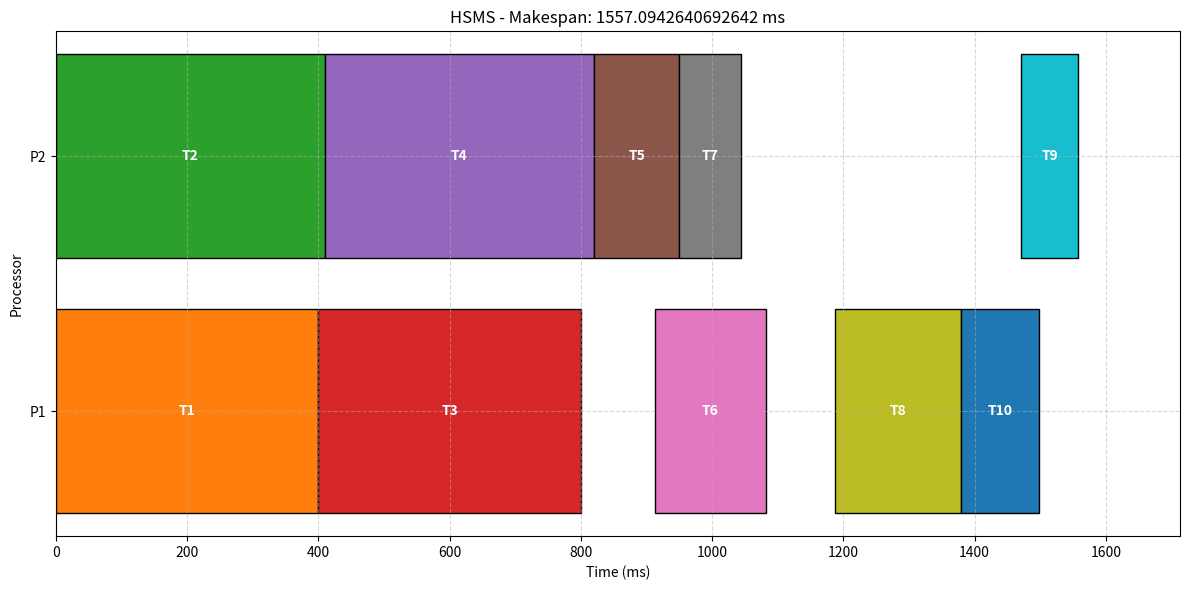
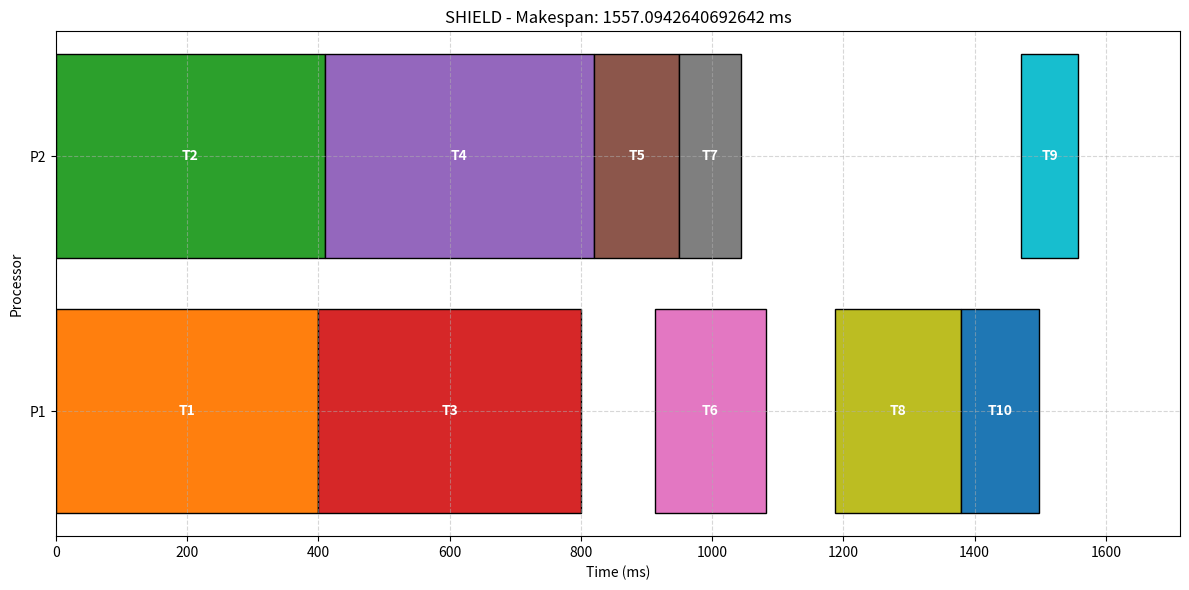

Here is the Python script that generated these plots, in order:
import numpy as np
import matplotlib.pyplot as plt
import copy
import time
class Task:
    def __init__(self, task_id, name, execution_times, predecessors=None):
        self.task_id = task_id
        self.name = name
        self.execution_times = execution_times  # List of execution times on each processor
        self.predecessors = predecessors if predecessors else []
        self.successors = []
        self.priority = None
        self.assigned_processor = None
        self.start_time = None
        self.finish_time = None
        self.is_scheduled = False

class Message:
    def __init__(self, source_id, dest_id, size):
        self.source_id = source_id
        self.dest_id = dest_id
        self.size = size  # in KB
        
        # Security requirements as specified in Table 7
        self.min_security = {
            'confidentiality': 0.0,
            'integrity': 0.0,
            'authentication': 0.0
        }
        self.weights = {
            'confidentiality': 0.0,
            'integrity': 0.0,
            'authentication': 0.0
        }
        self.assigned_security = {
            'confidentiality': 0,  # Index of the protocol
            'integrity': 0,
            'authentication': 0
        }
        self.id = f"e_{source_id}_{dest_id}"
    
    def set_security_requirements(self, conf_min, integ_min, auth_min, conf_w, integ_w, auth_w):
        self.min_security['confidentiality'] = conf_min
        self.min_security['integrity'] = integ_min
        self.min_security['authentication'] = auth_min
        self.weights['confidentiality'] = conf_w
        self.weights['integrity'] = integ_w
        self.weights['authentication'] = auth_w

class Processor:
    def __init__(self, proc_id):
        self.proc_id = proc_id
        self.available_time = 0

class SecurityService:
    def __init__(self):
        # Security strengths for protocols based on Table 1 from paper
        self.strengths = {
            'confidentiality': [0.1, 0.2, 0.3, 0.4, 0.5, 0.6, 0.7, 0.8],  # 8 protocols
            'integrity': [0.1, 0.2, 0.3, 0.4, 0.6, 0.8, 1.0],  # 7 protocols
            'authentication': [0.2, 0.5, 1.0]  # 3 protocols
        }
        
        # Security overheads (execution time) for each protocol on each processor
        # Based on Table 4 from paper (simplified for 2 processors)
        self.overheads = {
            'confidentiality': {
                # Format: [χ2 values for data-dependent overhead]
                1: [150, 145],  # Processor 1, 2
                2: [95, 90],
                3: [35, 30],
                4: [30, 32],
                5: [28, 27],
                6: [20, 22],
                7: [14, 15],
                8: [12, 13]
            },
            'integrity': {
                1: [22, 24],
                2: [16, 18],
                3: [11, 12],
                4: [9, 10],
                5: [6, 7],
                6: [5, 6],
                7: [4, 4.5]
            },
            'authentication': {
                # Format: [χ1 values for data-independent overhead]
                1: [80, 85],
                2: [135, 140],
                3: [155, 160]
            }
        }

class CommunicationNetwork:
    def __init__(self, num_processors, bandwidth=500):  # 500 KB/s as mentioned in the paper
        self.bandwidth = bandwidth
        self.num_processors = num_processors
        
    def get_communication_time(self, message, source_proc, dest_proc):
        if source_proc == dest_proc:
            return 0
        else:
            # Calculate comm time including security overhead
            return message.size / self.bandwidth

class Scheduler:
    def __init__(self, tasks, messages, processors, network, security_service, deadline):
        self.tasks = tasks
        self.messages = messages
        self.processors = processors
        self.network = network
        self.security = security_service
        self.deadline = deadline
        self.schedule = []
        
        # Set up task successors based on predecessors
        self.initialize_successors()
    
    def initialize_successors(self):
        # Clear any existing successors
        for task in self.tasks:
            task.successors = []
        
        # Add each task as a successor to its predecessors
        for task in self.tasks:
            for pred_id in task.predecessors:
                pred_task = self.get_task_by_id(pred_id)
                if pred_task:
                    pred_task.successors.append(task.task_id)
    
    def get_task_by_id(self, task_id):
        for task in self.tasks:
            if task.task_id == task_id:
                return task
        return None
    
    def get_message(self, source_id, dest_id):
        for message in self.messages:
            if message.source_id == source_id and message.dest_id == dest_id:
                return message
        return None
    
    def compute_task_priorities(self):
        """Compute priorities for tasks using upward rank method."""
        # First, calculate the average execution time for each task
        for task in self.tasks:
            task.avg_execution = sum(task.execution_times) / len(task.execution_times)
        
        # Calculate priority (upward rank) for each task
        def calculate_upward_rank(task):
            if task.priority is not None:
                return task.priority
            
            if not task.successors:  # Exit task
                task.priority = task.avg_execution
                return task.priority
            
            max_successor_rank = 0
            for succ_id in task.successors:
                succ_task = self.get_task_by_id(succ_id)
                if succ_task:
                    # Get communication cost between task and successor
                    message = self.get_message(task.task_id, succ_id)
                    comm_cost = 0
                    if message:
                        comm_cost = message.size / self.network.bandwidth
                    
                    succ_rank = calculate_upward_rank(succ_task)
                    rank_with_comm = comm_cost + succ_rank
                    max_successor_rank = max(max_successor_rank, rank_with_comm)
            
            task.priority = task.avg_execution + max_successor_rank
            return task.priority
        
        # Calculate upward rank for all tasks
        for task in self.tasks:
            calculate_upward_rank(task)
    
    def assign_minimum_security(self):
        """Assign minimum security levels to all messages."""
        for message in self.messages:
            # For each security service, find the minimum protocol that meets requirements
            for service in ['confidentiality', 'integrity', 'authentication']:
                strengths = self.security.strengths[service]
                min_strength = message.min_security[service]
                
                # Find the protocol with minimum strength that meets the requirement
                protocol_idx = 0
                for i, strength in enumerate(strengths):
                    if strength >= min_strength:
                        protocol_idx = i
                        break
                
                message.assigned_security[service] = protocol_idx
    
    def calc_security_overhead(self, message, source_proc, dest_proc):
        """Calculate the security overhead for a message."""
        total_overhead = 0
    
        # For confidentiality and integrity: use data-dependent overhead
        for service in ['confidentiality', 'integrity']:
            protocol_idx = message.assigned_security[service] + 1  # convert to 1-indexed
            rate = self.security.overheads[service][protocol_idx][source_proc - 1]  # rate in KB/ms
            # Overhead (in ms) is calculated as message.size (KB) divided by the rate
            overhead = message.size / rate  
            total_overhead += overhead
        
        # For authentication: use data-independent overhead (fixed)
        auth_protocol_idx = message.assigned_security['authentication'] + 1
        auth_overhead = self.security.overheads['authentication'][auth_protocol_idx][dest_proc - 1]
        total_overhead += auth_overhead
        
        return total_overhead
    
    def calculate_est(self, task, processor):
        """Calculate Earliest Start Time for a task on a processor."""
        processor_ready_time = self.processors[processor - 1].available_time
        
        max_pred_finish_time = 0
        for pred_id in task.predecessors:
            pred_task = self.get_task_by_id(pred_id)
            if not pred_task.is_scheduled:
                return float('inf')  # Predecessor not scheduled yet
            
            message = self.get_message(pred_id, task.task_id)
            if not message:
                continue
                
            # If predecessor is on the same processor, only consider finish time
            if pred_task.assigned_processor == processor:
                comm_finish_time = pred_task.finish_time
            else:
                # Consider communication time and security overhead
                security_overhead = self.calc_security_overhead(
                    message, 
                    pred_task.assigned_processor, 
                    processor
                )
                comm_time = self.network.get_communication_time(
                    message, 
                    pred_task.assigned_processor, 
                    processor
                )
                comm_finish_time = pred_task.finish_time + comm_time + security_overhead
            
            max_pred_finish_time = max(max_pred_finish_time, comm_finish_time)
        
        return max(processor_ready_time, max_pred_finish_time)

class HSMS(Scheduler):
    """Heterogeneous Security-aware Makespan minimizing Scheduler"""
    
    def schedule_tasks(self):
        """Schedule tasks using security-aware HEFT algorithm."""
        # Calculate task priorities
        self.compute_task_priorities()
        
        # Assign minimum security levels
        self.assign_minimum_security()
        
        # Sort tasks by priority (descending)
        sorted_tasks = sorted(self.tasks, key=lambda t: -t.priority)
        
        # Schedule each task
        for task in sorted_tasks:
            best_processor = None
            earliest_finish_time = float('inf')
            earliest_start_time = 0
            
            # Try each processor
            for processor in self.processors:
                est = self.calculate_est(task, processor.proc_id)
                eft = est + task.execution_times[processor.proc_id - 1]
                
                if eft < earliest_finish_time:
                    earliest_finish_time = eft
                    earliest_start_time = est
                    best_processor = processor
            
            # Assign task to the best processor
            if best_processor:
                task.assigned_processor = best_processor.proc_id
                task.start_time = earliest_start_time
                task.finish_time = earliest_finish_time
                task.is_scheduled = True
                best_processor.available_time = earliest_finish_time
                
                self.schedule.append({
                    'task_id': task.task_id,
                    'name': task.name,
                    'processor': task.assigned_processor,
                    'start_time': task.start_time,
                    'finish_time': task.finish_time
                })
        
        # Get the makespan (the maximum finish time of all tasks)
        self.makespan = max(task.finish_time for task in self.tasks)
        return self.makespan
    
    def calculate_security_utility(self):
        """Calculate the total security utility."""
        total_utility = 0
        for message in self.messages:
            message_utility = 0
            for service in ['confidentiality', 'integrity', 'authentication']:
                protocol_idx = message.assigned_security[service]
                strength = self.security.strengths[service][protocol_idx]
                weight = message.weights[service]
                message_utility += weight * strength
            total_utility += message_utility
        return total_utility
    
    def run(self):
        """Run the HSMS scheduler."""
        makespan = self.schedule_tasks()
        security_utility = self.calculate_security_utility()
        
        if makespan > self.deadline:
            print(f"HSMS failed to meet deadline. Makespan: {makespan}, Deadline: {self.deadline}")
            return None, None
        else:
            print(f"HSMS successful. Makespan: {makespan}, Security Utility: {security_utility}")
            return makespan, security_utility

class SHIELD(Scheduler):
    """Security-aware scHedulIng for rEaL-time Dags on heterogeneous systems"""
    
    def __init__(self, tasks, messages, processors, network, security_service, deadline):
        super().__init__(tasks, messages, processors, network, security_service, deadline)
        # Run HSMS first to get initial schedule
        self.hsms = HSMS(copy.deepcopy(tasks), messages, copy.deepcopy(processors), 
                         network, security_service, deadline)
    
    def calculate_benefits(self, message, source_proc, dest_proc):
        """Calculate security benefit and time penalty for upgrading each security service."""
        benefits = []
        
        for service in ['confidentiality', 'integrity', 'authentication']:
            current_protocol_idx = message.assigned_security[service]
            
            # If already at highest protocol, skip
            if current_protocol_idx >= len(self.security.strengths[service]) - 1:
                continue
            
            next_protocol_idx = current_protocol_idx + 1
            
            # Calculate security benefit based on strength improvement
            current_strength = self.security.strengths[service][current_protocol_idx]
            next_strength = self.security.strengths[service][next_protocol_idx]
            strength_diff = next_strength - current_strength
            security_benefit = message.weights[service] * strength_diff
            
            # Calculate time penalty based on the overhead increase
            if service in ['confidentiality', 'integrity']:
                current_protocol = current_protocol_idx + 1  # 1-indexed
                next_protocol = next_protocol_idx + 1
                current_overhead = message.size / self.security.overheads[service][current_protocol][source_proc - 1]
                next_overhead = message.size / self.security.overheads[service][next_protocol][source_proc - 1]
            else:  # authentication (data-independent)
                current_protocol = current_protocol_idx + 1
                next_protocol = next_protocol_idx + 1
                current_overhead = self.security.overheads[service][current_protocol][dest_proc - 1]
                next_overhead = self.security.overheads[service][next_protocol][dest_proc - 1]
            
            time_penalty = next_overhead - current_overhead
            
            # Calculate benefit-to-cost ratio
            if time_penalty > 0:
                benefit_cost_ratio = security_benefit / time_penalty
            else:
                benefit_cost_ratio = float('inf')
            
            benefits.append({
                'message': message,
                'service': service,
                'protocol_idx': next_protocol_idx,
                'security_benefit': security_benefit,
                'time_penalty': time_penalty,
                'benefit_cost_ratio': benefit_cost_ratio
            })
        
        return benefits
    
    def can_upgrade_message(self, message, service, next_protocol_idx, schedule):
        """Check if upgrading a message's security level would still meet the deadline."""
        # Create a copy of the tasks to simulate the schedule
        tasks_copy = copy.deepcopy(self.tasks)
        processors_copy = copy.deepcopy(self.processors)
        
        # Update the message's security level in the copy
        message_copy = copy.deepcopy(message)
        message_copy.assigned_security[service] = next_protocol_idx
        
        # Simulate the schedule with the upgraded security
        for entry in schedule:
            task = next((t for t in tasks_copy if t.task_id == entry['task_id']), None)
            if task:
                task.assigned_processor = entry['processor']
                task.start_time = entry['start_time']
                task.finish_time = entry['finish_time']
                task.is_scheduled = True
        
        # Recalculate the makespan with the upgraded security
        makespan = max(task.finish_time for task in tasks_copy if task.is_scheduled)
        
        # Check if the new makespan would meet the deadline
        return makespan <= self.deadline
    
    def run(self):
        """Run the SHIELD scheduler."""
        # Run HSMS first
        start_time = time.time()

        hsms_makespan, hsms_security_utility = self.hsms.run()
        end_time = time.time()
        if hsms_makespan is None:
            print("SHIELD cannot proceed since HSMS failed to meet the deadline.")
            return None, None
        print(f"HSMS Completed Execution in {(end_time - start_time):.4f} seconds")
        # Copy the schedule from HSMS
        self.schedule = copy.deepcopy(self.hsms.schedule)
        
        # Make a copy of tasks with the HSMS schedule
        for task in self.tasks:
            hsms_task = next((t for t in self.hsms.tasks if t.task_id == task.task_id), None)
            if hsms_task:
                task.assigned_processor = hsms_task.assigned_processor
                task.start_time = hsms_task.start_time
                task.finish_time = hsms_task.finish_time
                task.is_scheduled = True
        
        # Initialize the slack time
        slack_time = self.deadline - hsms_makespan
        
        # While there is slack time available, try to enhance security
        while slack_time > 0:
            all_benefits = []
            
            # Calculate benefits for each message and security service
            for message in self.messages:
                source_task = self.get_task_by_id(message.source_id)
                dest_task = self.get_task_by_id(message.dest_id)
                
                if not source_task or not dest_task or not source_task.is_scheduled or not dest_task.is_scheduled:
                    continue
                
                source_proc = source_task.assigned_processor
                dest_proc = dest_task.assigned_processor
                
                benefits = self.calculate_benefits(message, source_proc, dest_proc)
                all_benefits.extend(benefits)
            
            if not all_benefits:
                break
            
            # Sort benefits by benefit-to-cost ratio (descending)
            all_benefits.sort(key=lambda x: -x['benefit_cost_ratio'])
            
            # Try to apply the best upgrade
            best_upgrade = all_benefits[0]
            
            if best_upgrade['time_penalty'] <= slack_time and self.can_upgrade_message(
                best_upgrade['message'], 
                best_upgrade['service'], 
                best_upgrade['protocol_idx'],
                self.schedule
            ):
                # Apply the upgrade
                message = best_upgrade['message']
                service = best_upgrade['service']
                message.assigned_security[service] = best_upgrade['protocol_idx']
                
                # Update slack time
                slack_time -= best_upgrade['time_penalty']
            else:
                # No feasible upgrades left
                break
        
        # Calculate final security utility
        security_utility = 0
        for message in self.messages:
            message_utility = 0
            for service in ['confidentiality', 'integrity', 'authentication']:
                protocol_idx = message.assigned_security[service]
                strength = self.security.strengths[service][protocol_idx]
                weight = message.weights[service]
                message_utility += weight * strength
            security_utility += message_utility
        
        # Calculate final makespan
        makespan = max(task.finish_time for task in self.tasks if task.is_scheduled)
        end_time=time.time()
        print(f"SHIELD successful. Makespan: {makespan}, Security Utility: {security_utility} Time Elapsed: {(end_time-start_time):.4f}")
        return makespan, security_utility

def plot_gantt_chart(title, schedule, num_processors, makespan):
    fig, ax = plt.subplots(figsize=(12, 6))
    colors = plt.cm.tab10(np.linspace(0, 1, 10))
    
    for entry in schedule:
        task_id = entry['task_id']
        name = entry['name']
        proc = entry['processor']
        start = entry['start_time']
        finish = entry['finish_time']
        
        color_idx = task_id % len(colors)
        ax.barh(proc - 1, finish - start, left=start, color=colors[color_idx], edgecolor='black')
        ax.text(start + (finish - start) / 2, proc - 1, f"T{task_id}", 
                va='center', ha='center', color='white', fontsize=10, weight='bold')
    
    ax.set_xlabel("Time (ms)")
    ax.set_ylabel("Processor")
    ax.set_title(f"{title} - Makespan: {makespan} ms")
    ax.set_yticks(range(num_processors))
    ax.set_yticklabels([f"P{p+1}" for p in range(num_processors)])
    ax.set_xlim(0, makespan * 1.1)  # Add some padding
    plt.grid(True, linestyle='--', alpha=0.5)
    plt.tight_layout()
    
    return fig

# Create the TC system test case as described in the paper
def create_tc_test_case():
    # Create tasks with execution times as in Figure 10(c)
    tasks = [
        Task(1, "Wheel Speed 1", [400, 410]),
        Task(2, "Wheel Speed 2", [400, 410]),
        Task(3, "Wheel Speed 3", [400, 410]),
        Task(4, "Wheel Speed 4", [400, 410]),
        Task(5, "Driver Input", [120, 130]),
        Task(6, "Slip Calculator", [168, 166], [1, 2, 3, 4]),
        Task(7, "Valve Control", [92, 94]),
        Task(8, "Actuator", [192, 190], [5, 6, 7]),
        Task(9, "Brake Control", [84, 86], [8]),
        Task(10, "Throttle Control", [120, 124], [8])
    ]
    
    # Create messages as in Figure 10(b)
    messages = [
        Message(1, 6, 100),
        Message(2, 6, 100),
        Message(3, 6, 100),
        Message(4, 6, 100),
        Message(5, 8, 100),
        Message(6, 8, 100),
        Message(7, 8, 100),
        Message(8, 9, 100),
        Message(8, 10, 100)
    ]
    
    # Set security requirements from Table 7
    messages[0].set_security_requirements(0.2, 0.1, 0.4, 0.3, 0.3, 0.4)  # e_1_6
    messages[1].set_security_requirements(0.2, 0.2, 0.4, 0.3, 0.5, 0.2)  # e_2_6
    messages[2].set_security_requirements(0.2, 0.5, 0.3, 0.2, 0.6, 0.2)  # e_3_6
    messages[3].set_security_requirements(0.3, 0.4, 0.2, 0.2, 0.2, 0.6)  # e_4_6
    messages[4].set_security_requirements(0.4, 0.3, 0.1, 0.2, 0.3, 0.5)  # e_5_8
    messages[5].set_security_requirements(0.4, 0.2, 0.4, 0.7, 0.1, 0.2)  # e_6_8
    messages[6].set_security_requirements(0.4, 0.1, 0.3, 0.7, 0.1, 0.2)  # e_7_8
    messages[7].set_security_requirements(0.3, 0.1, 0.2, 0.7, 0.1, 0.2)  # e_8_9
    messages[8].set_security_requirements(0.3, 0.2, 0.1, 0.7, 0.1, 0.2)  # e_8_10
    
    processors = [Processor(1), Processor(2)]
    network = CommunicationNetwork(2)
    security_service = SecurityService()
    deadline = 1600  # As specified in the paper
    
    return tasks, messages, processors, network, security_service, deadline

def main():
    # Create the TC system test case
    tasks, messages, processors, network, security_service, deadline = create_tc_test_case()
    
    # Run HSMS
    hsms = HSMS(tasks, messages, processors, network, security_service, deadline)
    hsms_makespan, hsms_security_utility = hsms.run()
    
    if hsms_makespan:
        plot_gantt_chart("HSMS", hsms.schedule, len(processors), hsms_makespan)
        print(f"HSMS Security Utility: {hsms_security_utility:.2f}")
    
    # Run SHIELD
    # Note: We need to create fresh copies of the tasks and processors
    tasks_shield, messages, processors_shield, network, security_service, deadline = create_tc_test_case()
    
    shield = SHIELD(tasks_shield, messages, processors_shield, network, security_service, deadline)
    shield_makespan, shield_security_utility = shield.run()
    
    if shield_makespan:
        plot_gantt_chart("SHIELD", shield.schedule, len(processors_shield), shield_makespan)
        print(f"SHIELD Security Utility: {shield_security_utility:.2f}")
    
    # Show the plots
    plt.show()

if __name__ == "__main__":
    main()